Run: headless pygame with SDL's dummy video driver; simulated clock (each Clock.tick advances the game by its frame time, no real sleeping); random seed 0; keys injected as events and as key.get_pressed() state; no mouse input.
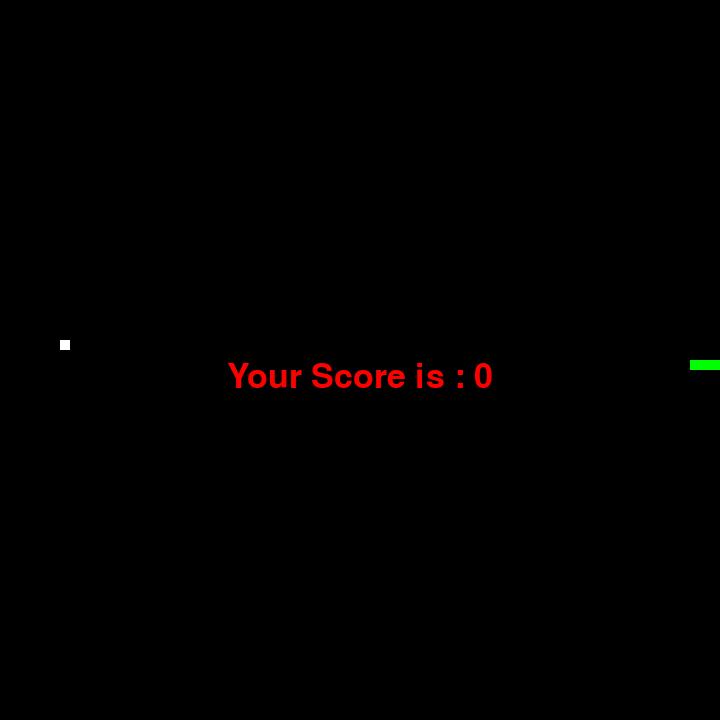
Frame 1 of 1 · flips 1–60 · no input (game ended)

The pygame program that drew these frames:

import pygame 
import time
import random

snake_speed = 17

width = 720
height = 720

black = pygame.Color(0, 0, 0)
white = pygame.Color(255, 255, 255)
red = pygame.Color(255, 0, 0)
green = pygame.Color(0, 255, 0)
blue = pygame.Color(0, 0, 255)

pygame.init()
pygame.display.set_caption('spoti-snake')
snake_field = pygame.display.set_mode((width,height))

fps = pygame.time.Clock()

snake_position = [360,360]
snake_body = [[360,360],
               [350,360],
               [340,360],
               [330,360]]
fruit_position = [random.randrange(1,(width//10))*10, random.randrange(1,(height//10))*10]

fruit_spawn = False

snake_direction = 'RIGHT'
change_to = snake_direction

score  = 0

def show_score(choice, colour, font, size):
    score_font = pygame.font.SysFont(font,size)
    score_surface = score_font.render('Score : ' + str(score), True, colour)
    score_rect = score_surface.get_rect()
    snake_field.blit(score_surface,score_rect)

def game_over():
    my_font = pygame.font.SysFont('times new roman', 50)
    game_over_surface = my_font.render('Your Score is : ' + str(score), True, red)
    game_over_rect = game_over_surface.get_rect()
    game_over_rect.midtop = (width/2,height/2)
    snake_field.blit(game_over_surface, game_over_rect)
    pygame.display.flip()

    time.sleep(2)
    pygame.quit()
    quit()

while True:
    for event in pygame.event.get():
        if event.type == pygame.KEYDOWN:
            if event.key == pygame.K_UP:
                change_to = 'UP'
            if event.key == pygame.K_DOWN:
                change_to = 'DOWN'
            if event.key == pygame.K_RIGHT:
                change_to = 'RIGHT'
            if event.key == pygame.K_LEFT:
                change_to = 'LEFT'
    if change_to == 'UP' and snake_direction != 'DOWN':
        snake_direction = 'UP'
    if change_to == 'DOWN' and snake_direction != 'UP':
        snake_direction = 'DOWN'
    if change_to == 'LEFT' and snake_direction != 'RIGHT':
        snake_direction = 'LEFT'
    if change_to == 'RIGHT' and snake_direction != 'LEFT':
        snake_direction = 'RIGHT'
    
    if snake_direction == 'UP':
        snake_position[1] -= 10
    if snake_direction == 'DOWN':
        snake_position[1] += 10
    if snake_direction == 'RIGHT':
        snake_position[0] += 10
    if snake_direction == 'LEFT':
        snake_position[0] -= 10
    snake_body.insert(0, list(snake_position))

    if snake_position[0] == fruit_position[0] and snake_position[1] == fruit_position[1]:
        score+=10
        fruit_spawn = False
    else:
        snake_body.pop()

    if not fruit_spawn:
        fruit_position = [random.randrange(1,(width//10))*10, random.randrange(1,(height//10))*10]
    fruit_spawn = True
    snake_field.fill(black)

    for pos in snake_body:
        pygame.draw.rect(snake_field, green,pygame.Rect(pos[0],pos[1],10,10))
    pygame.draw.rect(snake_field, white, pygame.Rect(fruit_position[0], fruit_position[1],10,10))
    if snake_position[0] < 0 or snake_position[0] >width-10:
        game_over()
    if snake_position[1] < 0 or snake_position[1]>height- 10:
        game_over()

    show_score(1, white, 'times new roman',20)

    pygame.display.update()

    fps.tick(snake_speed)
